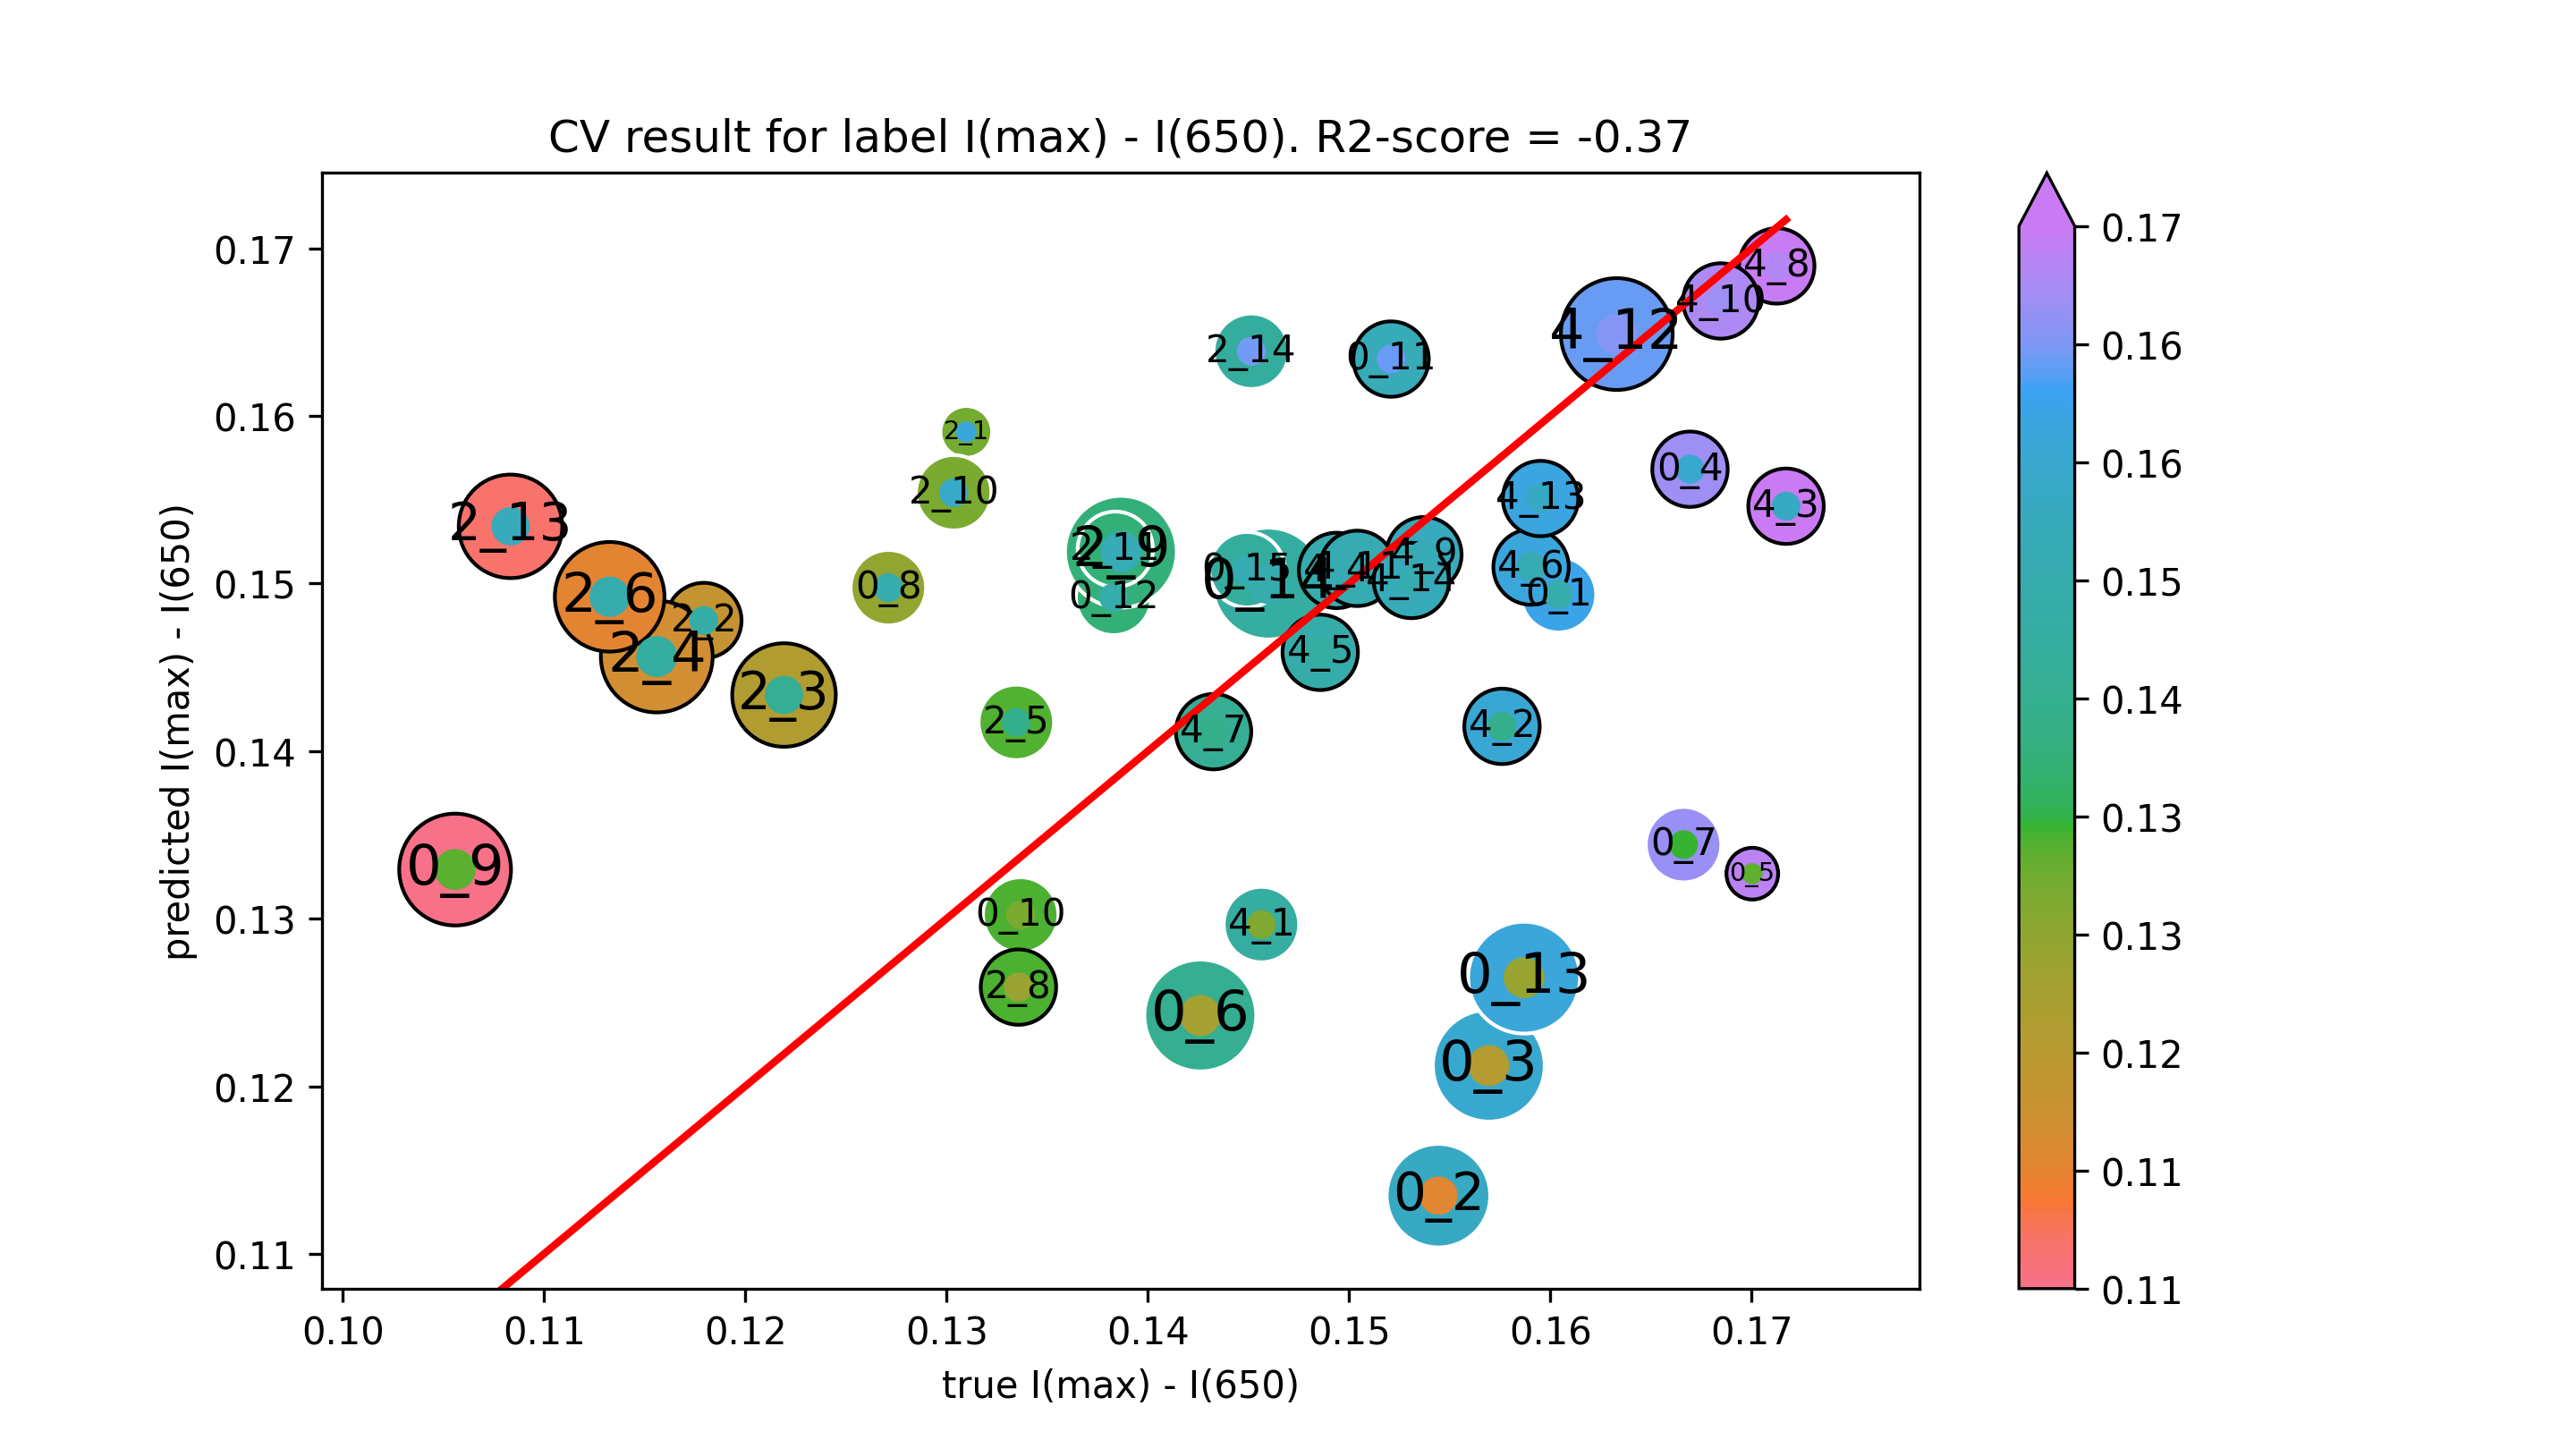

Source data for this figure (header and first rows):
true I(max) - I(650), predicted I(max) - I(650)
0.1604, 0.1493
0.1544, 0.1135
0.1569, 0.1212
0.1669, 0.1568
0.17, 0.1327
0.1426, 0.1242
0.1666, 0.1344
0.1271, 0.1497
0.1056, 0.1329
0.1337, 0.1302
0.1521, 0.1634
0.1383, 0.1492
0.1587, 0.1265
0.146, 0.15
0.1449, 0.1508
0.131, 0.159
0.1179, 0.1478
0.1219, 0.1433
0.1156, 0.1456
0.1335, 0.1417
0.1133, 0.1492
0.1336, 0.1259
0.1387, 0.1519
0.1304, 0.1554
0.1384, 0.152
0.1083, 0.1534
0.1451, 0.1639
0.1456, 0.1296
0.1576, 0.1415
0.1717, 0.1546
0.1494, 0.1508
0.1486, 0.1459
0.159, 0.151
0.1433, 0.1412
0.1712, 0.1689
0.1537, 0.1517
0.1685, 0.1669
0.1504, 0.1509
0.1633, 0.1649
0.1595, 0.1551
0.1531, 0.1502
